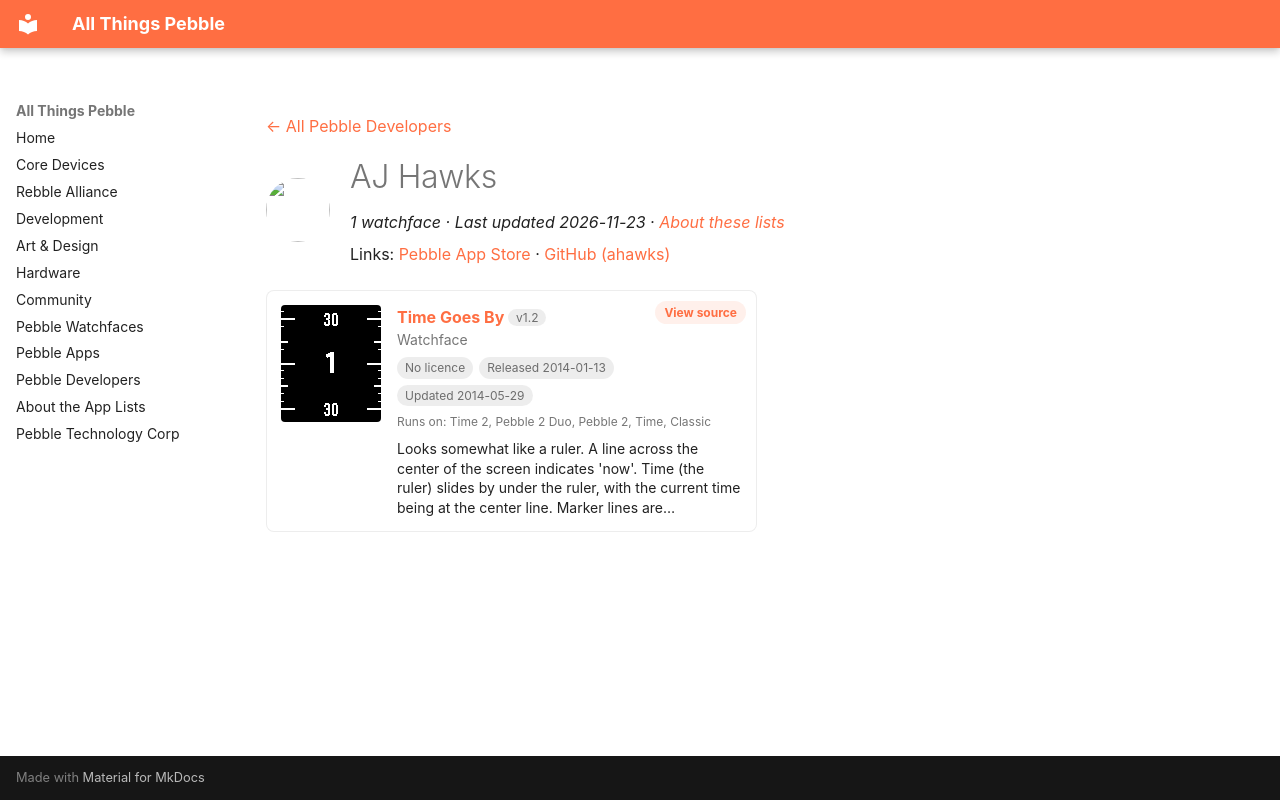

repository: saltedlolly/all-things-pebble · page: developers/aj-hawks.html · generator: mkdocs

---
title: "AJ Hawks"
hide:
  - toc
---

<!-- Generated by scripts/update_app_directory.py: do not edit by hand -->
[← All Pebble Developers](../developers.md)

<div class="dev-header" markdown>
<img class="dev-avatar" src="https://github.com/ahawks.png?size=128" alt="" width="64" height="64" loading="lazy" onerror="this.remove()">
<div class="dev-intro" markdown>

# AJ Hawks

*1 watchface · Last updated 2026-11-23 · [About these lists](../about-app-lists.md)*

Links: [Pebble App Store](https://apps.repebble.com/apps/dev/aj-hawks_52d1beae139ef11349000071) · [GitHub (ahawks)](https://github.com/ahawks)

</div>
</div>

<div class="app-grid dev-apps" data-search-exclude>
<div class="app-card" data-type="watchface" data-title="time goes by" data-released="2014-01-13" data-updated="2014-05-29">
<a class="app-shot" href="https://apps.repebble.com/52d3803dab7c334f1f000003" data-search-exclude><img src="../images/apps/52d3803dab7c334f1f000003.png" alt="Time Goes By" loading="lazy"></a>
<div class="app-info">
<h2 class="app-name" id="app-52d3803dab7c334f1f000003"><a href="https://apps.repebble.com/52d3803dab7c334f1f000003">Time Goes By</a> <span class="app-version" title="Latest version" data-search-exclude>v1.2</span></h2>
<a class="app-source" href="https://github.com/ahawks/scrollingwatch" title="Source code" data-search-exclude>View source</a>
<div class="app-dev">Watchface</div>
<div class="app-tags" data-search-exclude><span class="app-licence app-licence--none" title="Licence">No licence</span> <span title="First published in the app store">Released 2014-01-13</span> <span title="Latest release in the app store">Updated 2014-05-29</span></div>
<div class="app-watches" title="Supported watches" data-search-exclude>Runs on: Time 2, Pebble 2 Duo, Pebble 2, Time, Classic</div>
<p class="app-desc">Looks somewhat like a ruler. A line across the center of the screen indicates &#x27;now&#x27;. Time (the ruler) slides by under the ruler, with the current time being at the center line. Marker lines are…</p>
</div>
</div>
</div>
